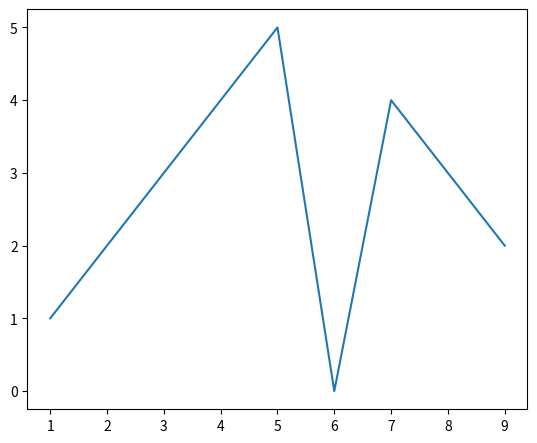
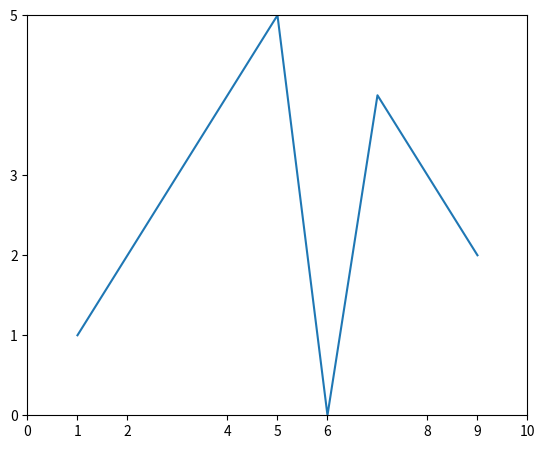
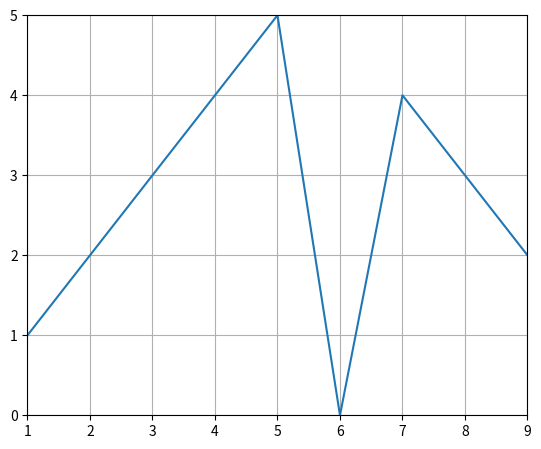
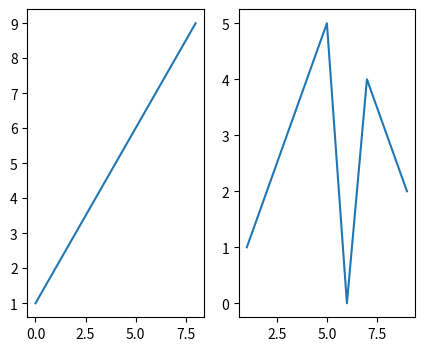

These figures' Python source, in order:

# coding: utf-8

# ### Creating elements of plot

# In[5]:


import pandas as pd
from pandas import Series, DataFrame

import matplotlib.pyplot as plt
from matplotlib import rcParams


# In[6]:


get_ipython().magic('matplotlib inline')
rcParams['figure.figsize']= 5,4 #ukuran baris, kolom


# #### Defining axes, ticks, and grids

# In[18]:


x = range(1,10)
y = [1,2,3,4,5,0,4,3,2]

fig = plt.figure()

ax = fig.add_axes([.1,.1,1,1])

ax.plot(x,y)


# In[21]:


fig = plt.figure()

ax = fig.add_axes([.1,.1,1,1])

ax.set_xlim([1,9])
ax.set_ylim([0,5])

ax.set_xticks([0,1,2,4,5,6,8,9,10])
ax.set_yticks([0,1,2,3,5])

ax.plot(x,y)


# In[22]:


fig = plt.figure()

ax = fig.add_axes([.1,.1,1,1])

ax.set_xlim([1,9])
ax.set_ylim([0,5])

ax.grid()

ax.plot(x,y)


# #### Generating multiple plots in one figure with subplots

# In[30]:


fig = plt.figure()

fig,(ax1,ax2) = plt.subplots(1,2)

ax1.plot(x)

ax2.plot(x,y)

